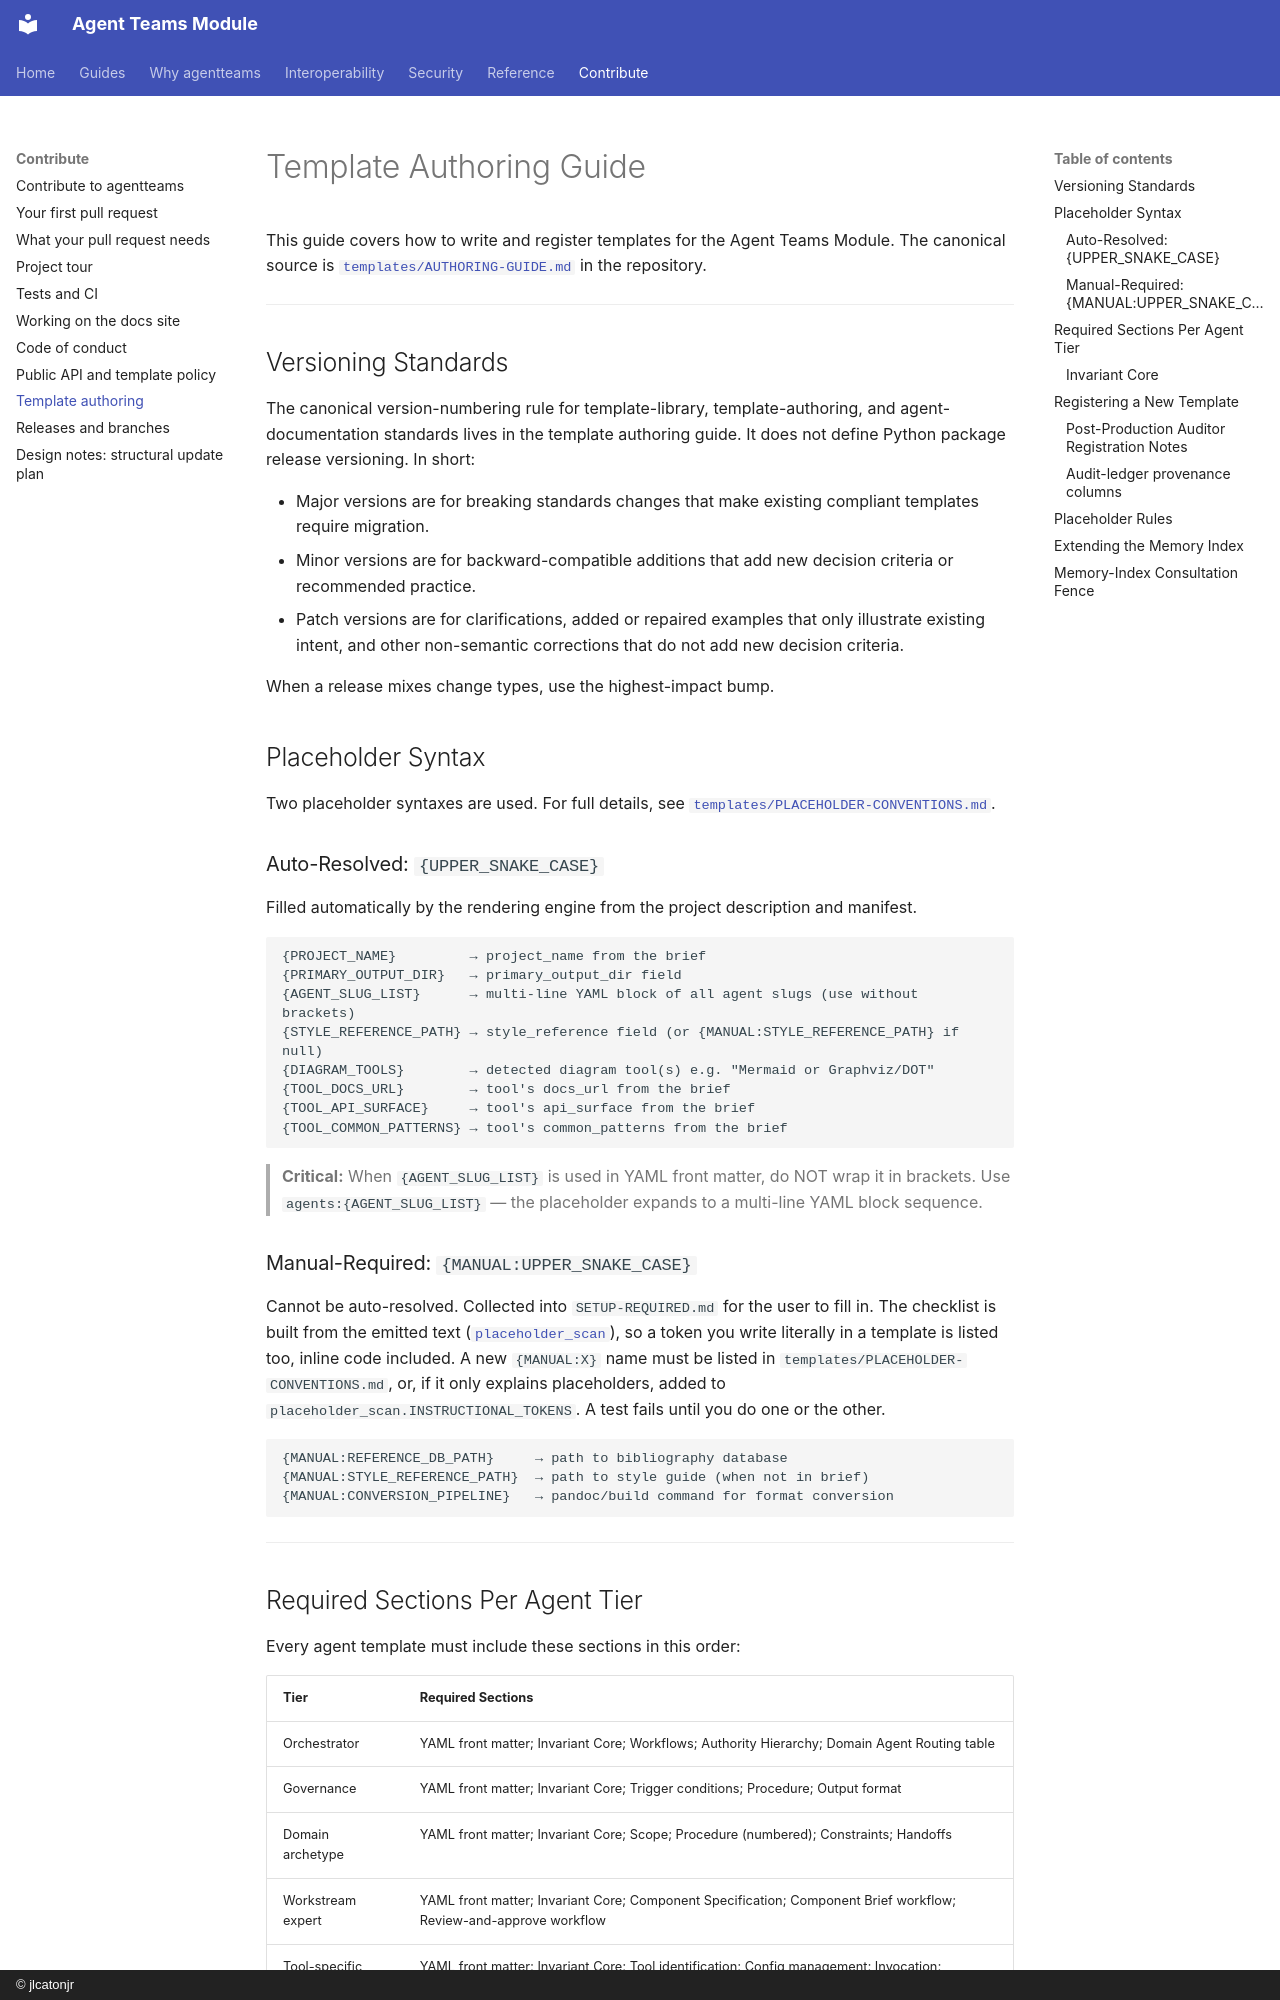

repository: jlcatonjr/agentteams · page: template-authoring/index.html · generator: mkdocs · copyright: © jlcatonjr

# Template Authoring Guide

This guide covers how to write and register templates for the Agent Teams Module. The canonical source is [`templates/AUTHORING-GUIDE.md`](https://github.com/jlcatonjr/agentteams/blob/main/agentteams/templates/AUTHORING-GUIDE.md) in the repository.

---

## Versioning Standards

The canonical version-numbering rule for template-library, template-authoring, and agent-documentation standards lives in the template authoring guide. It does not define Python package release versioning. In short:

- Major versions are for breaking standards changes that make existing compliant templates require migration.
- Minor versions are for backward-compatible additions that add new decision criteria or recommended practice.
- Patch versions are for clarifications, added or repaired examples that only illustrate existing intent, and other non-semantic corrections that do not add new decision criteria.

When a release mixes change types, use the highest-impact bump.

## Placeholder Syntax

Two placeholder syntaxes are used. For full details, see [`templates/PLACEHOLDER-CONVENTIONS.md`](https://github.com/jlcatonjr/agentteams/blob/main/agentteams/templates/PLACEHOLDER-CONVENTIONS.md).

### Auto-Resolved: `{UPPER_SNAKE_CASE}`

Filled automatically by the rendering engine from the project description and manifest.

```
{PROJECT_NAME}         → project_name from the brief
{PRIMARY_OUTPUT_DIR}   → primary_output_dir field
{AGENT_SLUG_LIST}      → multi-line YAML block of all agent slugs (use without brackets)
{STYLE_REFERENCE_PATH} → style_reference field (or {MANUAL:STYLE_REFERENCE_PATH} if null)
{DIAGRAM_TOOLS}        → detected diagram tool(s) e.g. "Mermaid or Graphviz/DOT"
{TOOL_DOCS_URL}        → tool's docs_url from the brief
{TOOL_API_SURFACE}     → tool's api_surface from the brief
{TOOL_COMMON_PATTERNS} → tool's common_patterns from the brief
```

> **Critical:** When `{AGENT_SLUG_LIST}` is used in YAML front matter, do NOT wrap it in brackets. Use `agents:{AGENT_SLUG_LIST}` — the placeholder expands to a multi-line YAML block sequence.

### Manual-Required: `{MANUAL:UPPER_SNAKE_CASE}`

Cannot be auto-resolved. Collected into `SETUP-REQUIRED.md` for the user to fill in. The checklist is built from the
emitted text ([`placeholder_scan`](api-reference/placeholder-scan.md)), so a token you write literally in a template is
listed too, inline code included. A new `{MANUAL:X}` name must be listed in `templates/PLACEHOLDER-CONVENTIONS.md`, or,
if it only explains placeholders, added to `placeholder_scan.INSTRUCTIONAL_TOKENS`. A test fails until you do one or
the other.

```
{MANUAL:REFERENCE_DB_PATH}     → path to bibliography database
{MANUAL:STYLE_REFERENCE_PATH}  → path to style guide (when not in brief)
{MANUAL:CONVERSION_PIPELINE}   → pandoc/build command for format conversion
```

---

## Required Sections Per Agent Tier

Every agent template must include these sections in this order:

| Tier | Required Sections |
|------|------------------|
| Orchestrator | YAML front matter; Invariant Core; Workflows; Authority Hierarchy; Domain Agent Routing table |
| Governance | YAML front matter; Invariant Core; Trigger conditions; Procedure; Output format |
| Domain archetype | YAML front matter; Invariant Core; Scope; Procedure (numbered); Constraints; Handoffs |
| Workstream expert | YAML front matter; Invariant Core; Component Specification; Component Brief workflow; Review-and-approve workflow |
| Tool-specific | YAML front matter; Invariant Core; Tool identification; Config management; Invocation; Verification; Cleanup |
